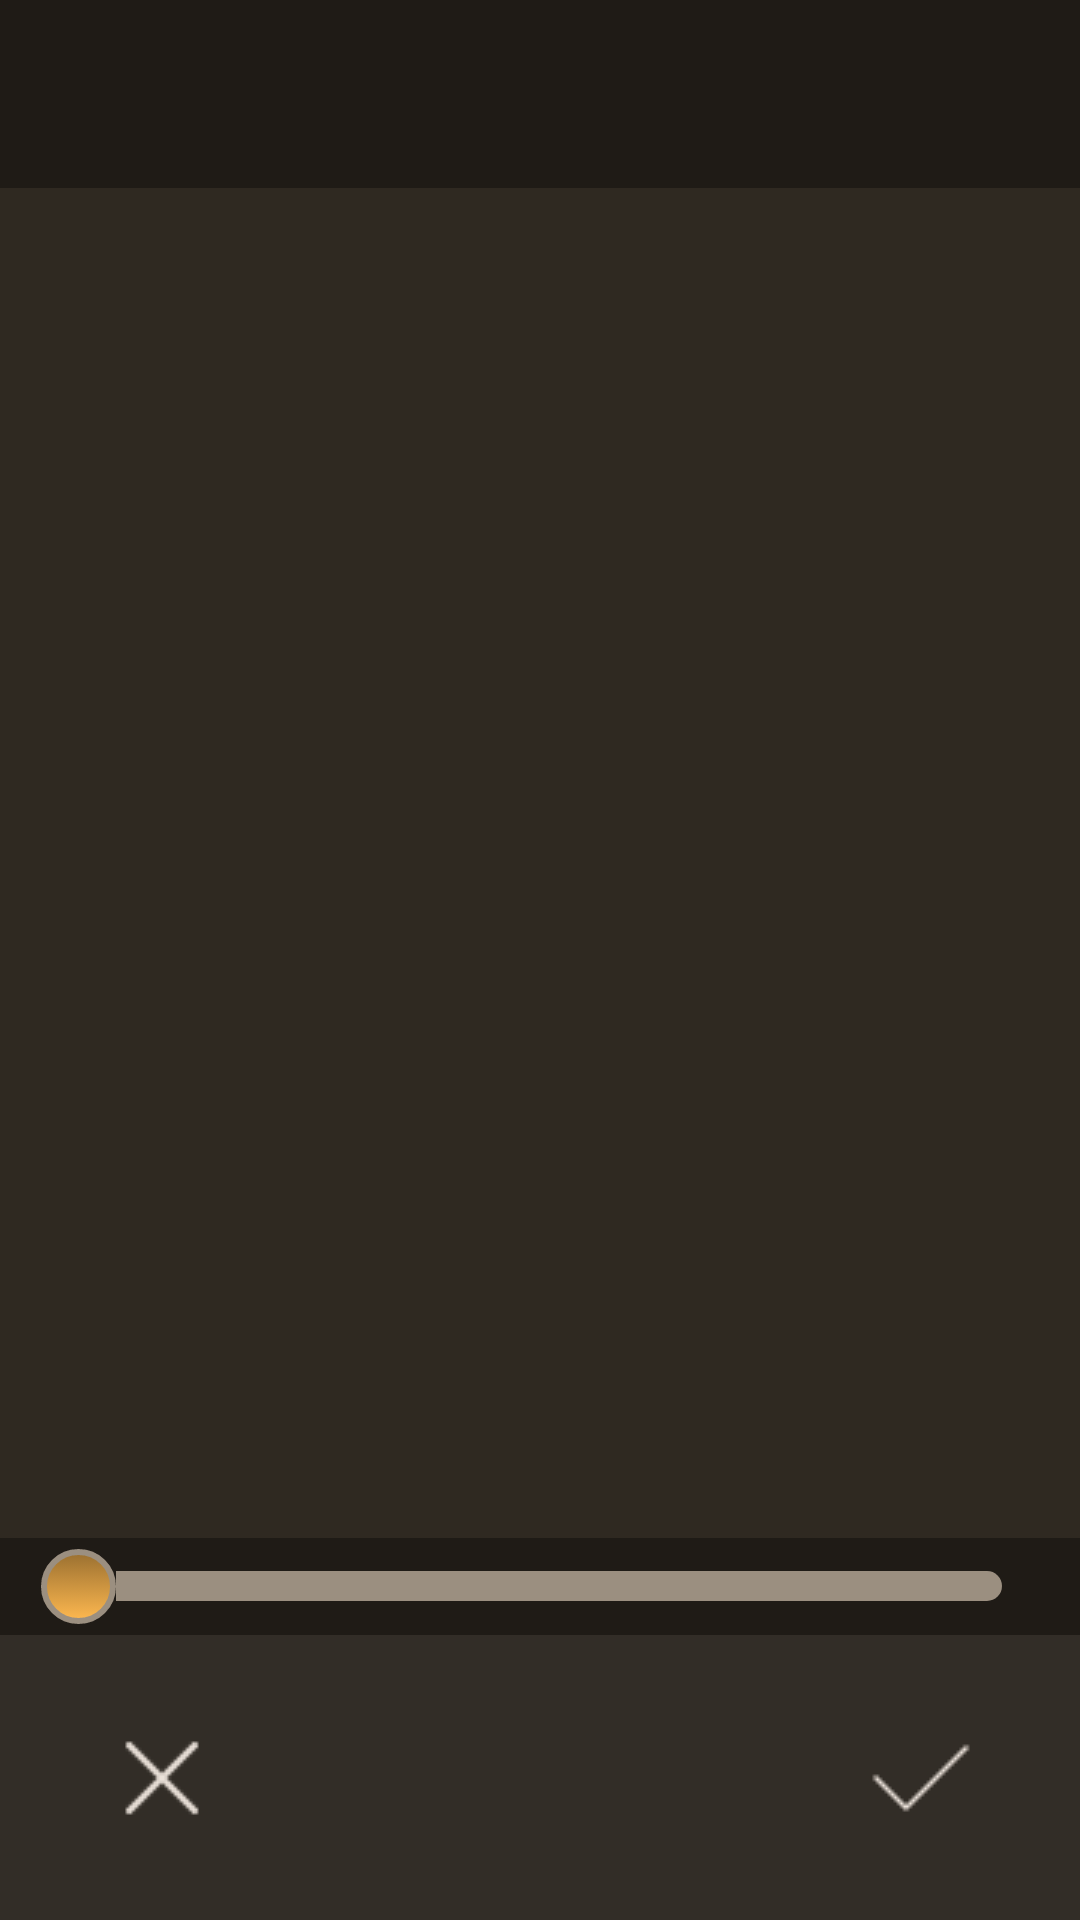

Android layout source for this screen:
<!-- AndroidManifest.xml: application theme Theme.PhotoApplication -->
<!-- res/layout/fragment_brightness.xml -->
<?xml version="1.0" encoding="utf-8"?>
<androidx.constraintlayout.widget.ConstraintLayout xmlns:android="http://schemas.android.com/apk/res/android"
    xmlns:tools="http://schemas.android.com/tools"
    xmlns:app="http://schemas.android.com/apk/res-auto"
    android:layout_width="match_parent"
    android:layout_height="match_parent"
    tools:context=".firstLineTools.BrightnessFragment"
    android:background="#1F1B16">

    <androidx.constraintlayout.widget.ConstraintLayout
        android:id="@+id/bottomMenuForEditing"
        android:layout_width="match_parent"
        android:layout_height="95dp"
        android:orientation="horizontal"
        android:background="#322D27"
        app:layout_constraintBottom_toBottomOf="parent"
        app:layout_constraintStart_toStartOf="parent"
        >


        <ImageView
            android:id="@+id/DeleteBrightness"
            android:layout_marginLeft="30dp"
            android:layout_width="wrap_content"
            android:layout_height="wrap_content"
            android:src="@drawable/icon_cancel"
            app:layout_constraintBottom_toBottomOf="parent"
            app:layout_constraintStart_toStartOf="parent"
            app:layout_constraintTop_toTopOf="parent" />

        <ImageView
            android:id="@+id/ApplyBrightness"
            android:layout_width="wrap_content"
            android:layout_height="wrap_content"
            android:layout_marginRight="30dp"
            android:src="@drawable/icon_apply"
            app:layout_constraintBottom_toBottomOf="parent"
            app:layout_constraintEnd_toEndOf="parent"
            app:layout_constraintTop_toTopOf="parent" />

    </androidx.constraintlayout.widget.ConstraintLayout>

    <ImageView
        android:id="@+id/uploadImage"
        android:layout_width="370dp"
        android:layout_height="450dp"
        android:layout_marginTop="30dp"
        android:background="#2F2921"
        android:backgroundTint="#2F2921"
        android:scaleType="centerCrop"
        app:layout_constraintBottom_toTopOf="@+id/bottomMenuForEditing"
        app:layout_constraintEnd_toEndOf="parent"
        app:layout_constraintStart_toStartOf="parent"
        app:layout_constraintTop_toTopOf="parent"
        />


    <SeekBar
        android:id="@+id/seekBarBrightness"
        android:layout_width="match_parent"
        android:layout_marginLeft="10dp"
        android:layout_marginRight="10dp"
        android:layout_height="wrap_content"
        android:max="100"
        android:splitTrack="true"
        android:thumb="@drawable/thumb_seekbar"
        android:progressDrawable="@drawable/progress_seekbar"
        app:layout_constraintBottom_toTopOf="@+id/bottomMenuForEditing"
        app:layout_constraintEnd_toEndOf="parent"
        app:layout_constraintStart_toStartOf="parent"
        app:layout_constraintTop_toBottomOf="@+id/uploadImage" />


</androidx.constraintlayout.widget.ConstraintLayout>
<!-- resources referenced by this layout -->
<resources>
  <!-- drawable icon_apply: png bitmap (drawable, 303 bytes) -->
  <!-- drawable icon_cancel: png bitmap (drawable, 432 bytes) -->
  <!-- drawable progress_seekbar (drawable) -->
  <?xml version="1.0" encoding="utf-8"?>
  <layer-list xmlns:android="http://schemas.android.com/apk/res/android">
      <item
          android:id="@android:id/background"
          android:height="10dp"
          android:bottom="7dp"
          android:top="7dp">
          <shape android:shape="rectangle">
              <solid android:color="#9B8F80"/>
              <corners android:radius="8dp"/>
          </shape>
      </item>
  
  
  
  
  </layer-list>
  <!-- drawable thumb_seekbar (drawable) -->
  <?xml version="1.0" encoding="utf-8"?>
  <selector xmlns:android="http://schemas.android.com/apk/res/android">
      <item>
          <shape android:shape="oval">
              <gradient android:angle="90"
                  android:startColor="#FFB950"
                  android:endColor="#996F30"
                  android:type="linear" />
              <stroke android:color="#9B8F80" android:width="2dp"  />
              <size android:height="25dp" android:width="25dp" />
          </shape>
      </item>
  </selector>
  <style name="Theme.PhotoApplication" parent="Base.Theme.PhotoApplication" />
  <style name="Base.Theme.PhotoApplication" parent="Theme.Material3.DayNight.NoActionBar">
          
          
      </style>
</resources>
